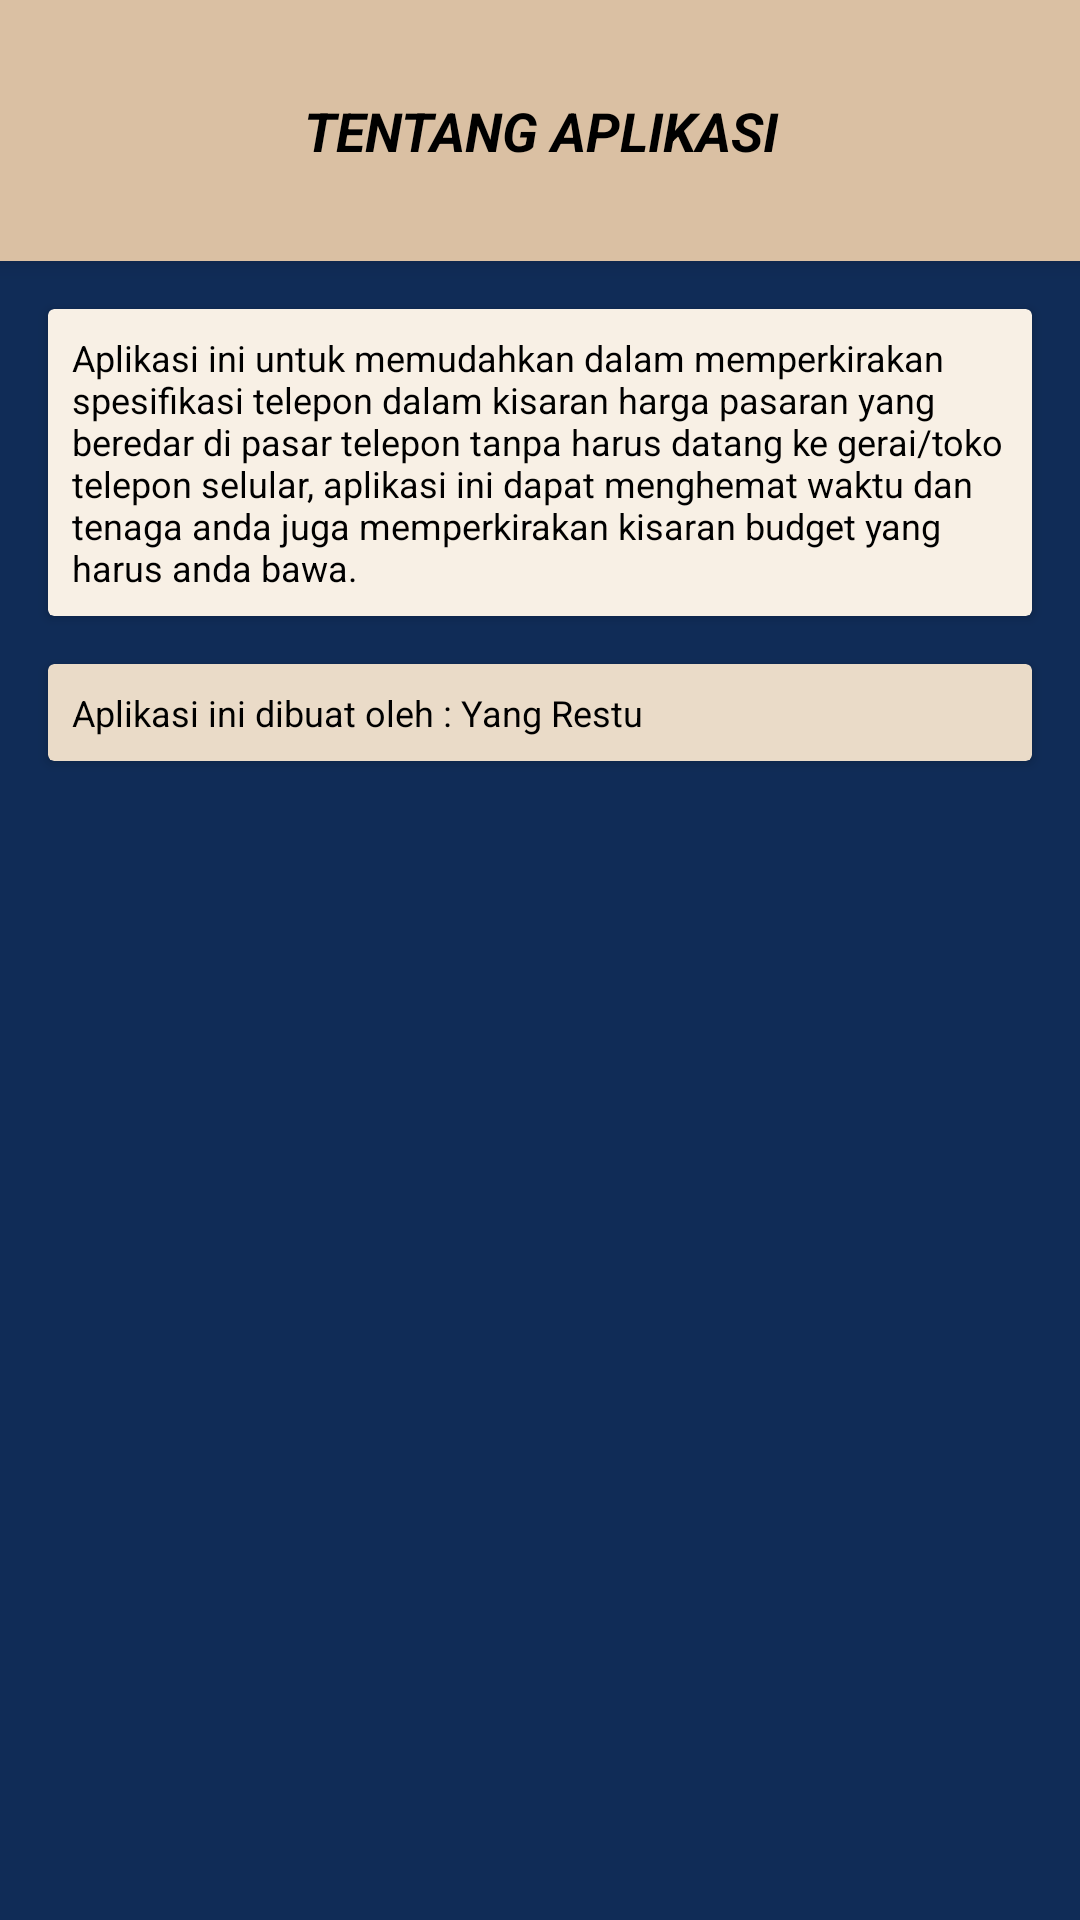

Android layout source for this screen:
<!-- AndroidManifest.xml: application theme Theme.FPRestu -->
<!-- res/layout/activity_about.xml -->
<?xml version="1.0" encoding="utf-8"?>
<androidx.constraintlayout.widget.ConstraintLayout xmlns:android="http://schemas.android.com/apk/res/android"
    xmlns:app="http://schemas.android.com/apk/res-auto"
    xmlns:tools="http://schemas.android.com/tools"
    android:id="@+id/main"
    android:layout_width="match_parent"
    android:layout_height="match_parent"
    android:background="@color/biru"
    tools:context=".AboutActivity">

    <androidx.cardview.widget.CardView
        android:id="@+id/cardView"
        android:layout_width="413dp"
        android:layout_height="87dp"
        android:layout_margin="0dp"
        app:cardCornerRadius="8dp"
        app:cardElevation="4dp"
        app:cardBackgroundColor="@color/coklat"
        app:layout_constraintTop_toTopOf="parent"
        app:layout_constraintStart_toStartOf="parent"
        app:layout_constraintEnd_toEndOf="parent">


        <TextView
            android:layout_width="wrap_content"
            android:layout_height="wrap_content"
            android:text="TENTANG APLIKASI"
            android:textAlignment="center"
            android:textColor="@color/black"
            android:textSize="18dp"
            android:textStyle="bold|italic"
            android:layout_gravity="center"
            android:layout_marginStart="8dp"
            android:layout_marginEnd="8dp" />

    </androidx.cardview.widget.CardView>

    <androidx.cardview.widget.CardView
        android:id="@+id/cardview1"
        android:layout_width="0dp"
        android:layout_height="wrap_content"
        android:layout_margin="16dp"
        android:layout_marginTop="16dp"
        app:cardBackgroundColor="@color/cn"
        app:layout_constraintStart_toStartOf="parent"
        app:layout_constraintEnd_toEndOf="parent"
        app:layout_constraintTop_toBottomOf="@id/cardView">

        <TextView
            android:id="@+id/textView1"
            android:layout_width="match_parent"
            android:layout_height="wrap_content"
            android:layout_margin="8dp"
            android:text="Aplikasi ini untuk memudahkan dalam memperkirakan spesifikasi telepon dalam kisaran harga pasaran yang beredar di pasar telepon tanpa harus datang ke gerai/toko telepon selular, aplikasi ini dapat menghemat waktu dan tenaga anda juga memperkirakan kisaran budget yang harus anda bawa."
            android:textAlignment="textStart"
            android:textColor="@color/black"
            android:textSize="12sp" />
    </androidx.cardview.widget.CardView>

    <androidx.cardview.widget.CardView
        android:id="@+id/cardview2"
        android:layout_width="0dp"
        android:layout_height="wrap_content"
        android:layout_margin="16dp"
        android:layout_marginTop="16dp"
        app:cardBackgroundColor="@color/cream"
        app:layout_constraintStart_toStartOf="parent"
        app:layout_constraintEnd_toEndOf="parent"
        app:layout_constraintTop_toBottomOf="@id/cardview1">


        <TextView
            android:id="@+id/textView3"
            android:layout_width="match_parent"
            android:layout_height="wrap_content"
            android:layout_margin="8dp"
            android:text="Aplikasi ini dibuat oleh : Yang Restu "
            android:textAlignment="textStart"
            android:textColor="@color/black"
            android:textSize="12sp" />
    </androidx.cardview.widget.CardView>

</androidx.constraintlayout.widget.ConstraintLayout>
<!-- resources referenced by this layout -->
<resources>
  <color name="biru">#102C57</color>
  <color name="black">#FF000000</color>
  <color name="cn">#F8F0E5</color>
  <color name="coklat">#DAC0A3</color>
  <color name="cream">#EADBC8</color>
  <style name="Theme.FPRestu" parent="Base.Theme.FPRestu" />
  <style name="Base.Theme.FPRestu" parent="Theme.Material3.DayNight.NoActionBar">
          
          
      </style>
</resources>
